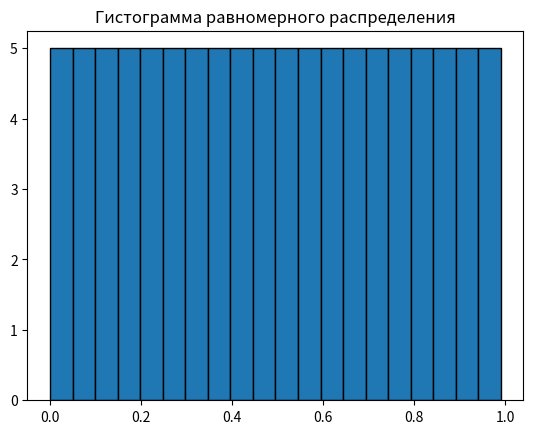

Python code for this plot:
# lab1.py
import matplotlib.pyplot as plt
import random
import argparse

def build_grid(B=100):
    return [n / B for n in range(B)]


def generate_uniform_sample(A, rng=None):
    """
    Алгоритм «равномерного лото»: для каждого случайного x выбираем
    ближайшую ещё не выбранную точку из A и удаляем её.
    Возвращает список выбранных точек в порядке выбора.
    """
    if rng is None:
        rng = random
    work = list(A)          # не мутируем входной список
    result = []
    while any(v is not None for v in work):
        x = rng.random()
        best_idx = None
        best_dist = None
        for i, v in enumerate(work):
            if v is None:
                continue
            d = abs(x - v)
            if best_dist is None or d <= best_dist:
                best_dist = d
                best_idx = i
        result.append(work[best_idx])
        work[best_idx] = None
    return result


def plot_histogram(C, bins=20):
    plt.hist(C, bins=bins, edgecolor="black")
    plt.title("Гистограмма равномерного распределения")


def main(argv=None):
    p = argparse.ArgumentParser()
    p.add_argument("-B", type=int, default=100)
    p.add_argument("--seed", type=int, default=None)
    p.add_argument("--bins", type=int, default=20)
    p.add_argument("--runs", type=int, default=1, help="число прогонов")
    args = p.parse_args(argv)

    rng = random.Random(args.seed)
    A = build_grid(100)
    C = generate_uniform_sample(A)
    plot_histogram(C)
    plt.show()


if __name__ == "__main__":
    main()
